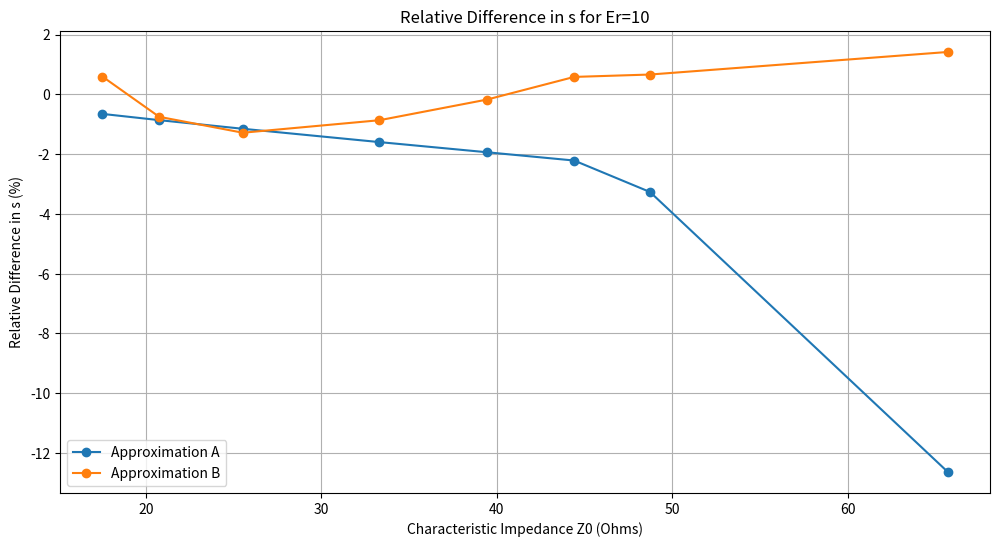
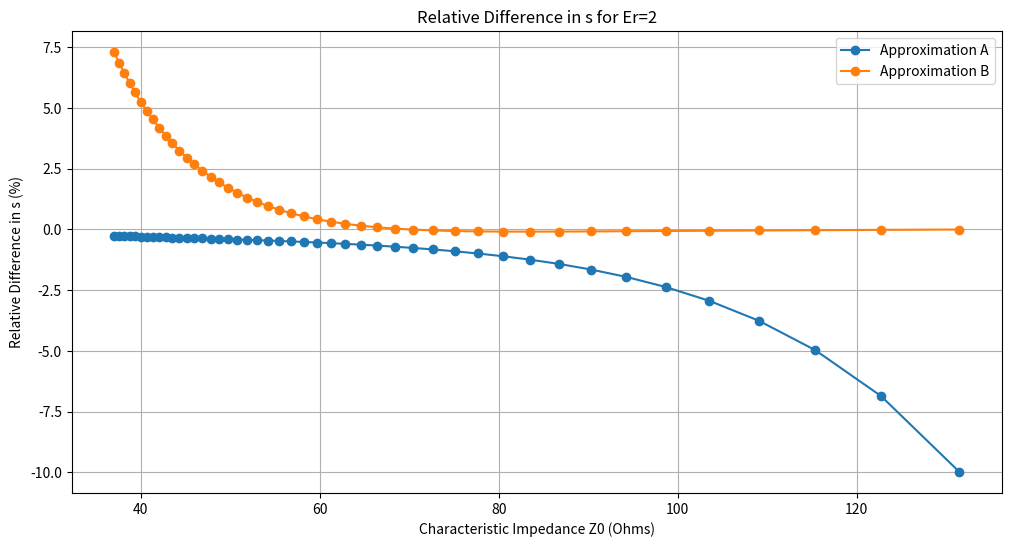
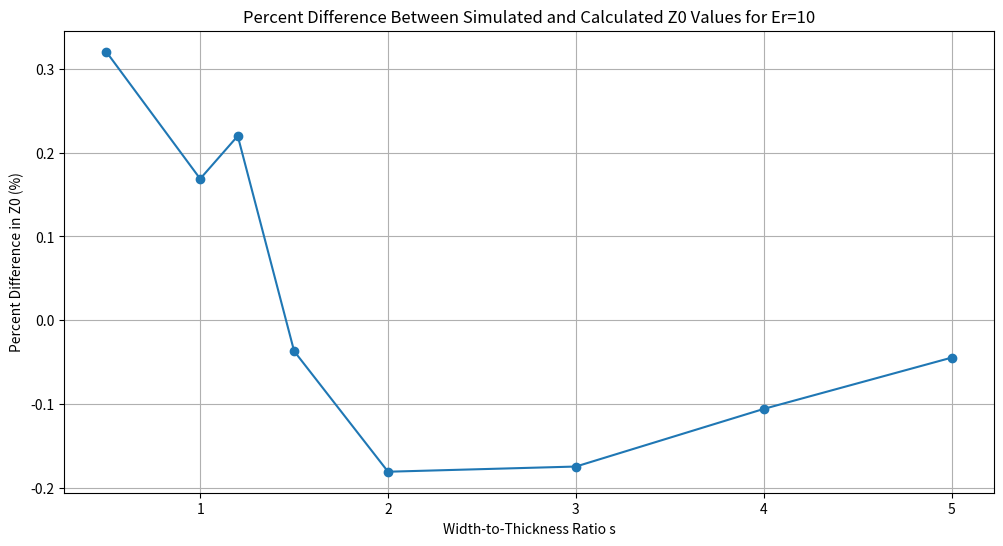

Write Python code to recreate these figures, in order. (Note: this script raises an exception after producing the figures.)
import numpy as np
import matplotlib.pyplot as plt
import pandas as pd

c = 3e8  

def calculate_x(Er):
    return 0.56 * ((Er - 0.9) / (Er + 3))**0.05

def calculate_y(s):
    return 1 + 0.02 * np.log((s**4 + 0.00037 * s**2) / (s**4 + 0.43)) + 0.05 * np.log(1 + 0.00017 * s**3)

def calculate_Eeff(Er, s, x, y):
    return (Er + 1) / 2 + (Er - 1) / 2 * (1 + (10) / s)**(-x * y)

def calculate_Z0(Eeff, s):
    t = (30.67 / s)**0.75
    return 60 / np.sqrt(Eeff) * np.log((6 + (2 * np.pi - 6) * np.exp(-t)) / s + np.sqrt(1 + 4 / s**2))

def approximation_a(Z0, Er):
    q = (60 * np.pi**2) / (Z0 * np.sqrt(Er))
    return (2 / np.pi) * ((q - 1) - np.log(2 * q - 1) + (Er - 1) / (2 * Er) * (np.log(q - 1) + 0.29 - 0.52 / Er))

def approximation_b(Z0, Er):
    p = np.sqrt((Er + 1) / 2) * (Z0 / 60) + (Er - 1) / (Er + 1) * (0.23 + 0.12 / Er)
    return (8 * np.exp(p)) / (np.exp(2 * p) - 2)

Er_10 = 10
h = 1e-3 
s_values_10 = np.array([0.5, 1.0, 1.2, 1.5, 2.0, 3.0, 4.0, 5.0])
provided_Z0_values_10 = np.array([65.711672, 48.740235, 44.414188, 39.435683, 33.30811, 25.528372, 20.759498, 17.520966])

Er_2 = 2
s_values_2 = np.arange(0.5, 5.1, 0.1)
Z0_values_2 = []

for s in s_values_2:
    x = calculate_x(Er_2)
    y = calculate_y(s)
    Eeff = calculate_Eeff(Er_2, s, x, y)
    Z0_values_2.append(calculate_Z0(Eeff, s))

reverse_engineered_s_values_a_10 = [approximation_a(Z0, Er_10) for Z0 in provided_Z0_values_10]
reverse_engineered_s_values_b_10 = [approximation_b(Z0, Er_10) for Z0 in provided_Z0_values_10]
reverse_engineered_s_values_a_2 = [approximation_a(Z0, Er_2) for Z0 in Z0_values_2]
reverse_engineered_s_values_b_2 = [approximation_b(Z0, Er_2) for Z0 in Z0_values_2]

relative_differences_a_10 = 100 * (np.array(reverse_engineered_s_values_a_10) - s_values_10) / s_values_10
relative_differences_b_10 = 100 * (np.array(reverse_engineered_s_values_b_10) - s_values_10) / s_values_10

plt.figure(figsize=(12, 6))
plt.plot(provided_Z0_values_10, relative_differences_a_10, '-o', label='Approximation A')
plt.plot(provided_Z0_values_10, relative_differences_b_10, '-o', label='Approximation B')
plt.xlabel('Characteristic Impedance Z0 (Ohms)')
plt.ylabel('Relative Difference in s (%)')
plt.title('Relative Difference in s for Er=10')
plt.legend()
plt.grid(True)
plt.savefig('Relative_Difference_Er10.png') 
plt.show(block=False)

relative_differences_a_2 = 100 * (np.array(reverse_engineered_s_values_a_2) - s_values_2) / s_values_2
relative_differences_b_2 = 100 * (np.array(reverse_engineered_s_values_b_2) - s_values_2) / s_values_2

plt.figure(figsize=(12, 6))
plt.plot(Z0_values_2, relative_differences_a_2, '-o', label='Approximation A')
plt.plot(Z0_values_2, relative_differences_b_2, '-o', label='Approximation B')
plt.xlabel('Characteristic Impedance Z0 (Ohms)')
plt.ylabel('Relative Difference in s (%)')
plt.title('Relative Difference in s for Er=2')
plt.legend()
plt.grid(True)
plt.show(block=False)

calculated_Z0_values_10 = [calculate_Z0(calculate_Eeff(Er_10, s, calculate_x(Er_10), calculate_y(s)), s) for s in s_values_10]
percent_diff_Z0_10 = 100 * (calculated_Z0_values_10 - provided_Z0_values_10) / provided_Z0_values_10

plt.figure(figsize=(12, 6))
plt.plot(s_values_10, percent_diff_Z0_10, '-o')
plt.xlabel('Width-to-Thickness Ratio s')
plt.ylabel('Percent Difference in Z0 (%)')
plt.title('Percent Difference Between Simulated and Calculated Z0 Values for Er=10')
plt.grid(True)
plt.savefig('Percent_Difference_Z0_Er10.png')
plt.show(block=False)

Z0_values_2 = np.array(Z0_values_2)
valid_range_a_10 = provided_Z0_values_10[np.abs(relative_differences_a_10) <= 2]
valid_range_b_10 = provided_Z0_values_10[np.abs(relative_differences_b_10) <= 2]
valid_range_a_2 = Z0_values_2[np.abs(relative_differences_a_2) <= 2]
valid_range_b_2 = Z0_values_2[np.abs(relative_differences_b_2) <= 2]

print("Valid range for Approximation A for Er=10:", valid_range_a_10)
print("Valid range for Approximation B for Er=10:", valid_range_b_10)
print("Valid range for Approximation A for Er=2:", valid_range_a_2)
print("Valid range for Approximation B for Er=2:", valid_range_b_2)

data = {
    'Valid Range A for Er=10': pd.Series(valid_range_a_10),
    'Valid Range B for Er=10': pd.Series(valid_range_b_10),
    'Valid Range A for Er=2': pd.Series(valid_range_a_2),
    'Valid Range B for Er=2': pd.Series(valid_range_b_2)
}

df = pd.DataFrame(data)
excel_filename = "results_a3.xlsx"
df.to_excel(excel_filename, index=False, engine='openpyxl')
print(f"Data saved to {excel_filename}")
plt.show()